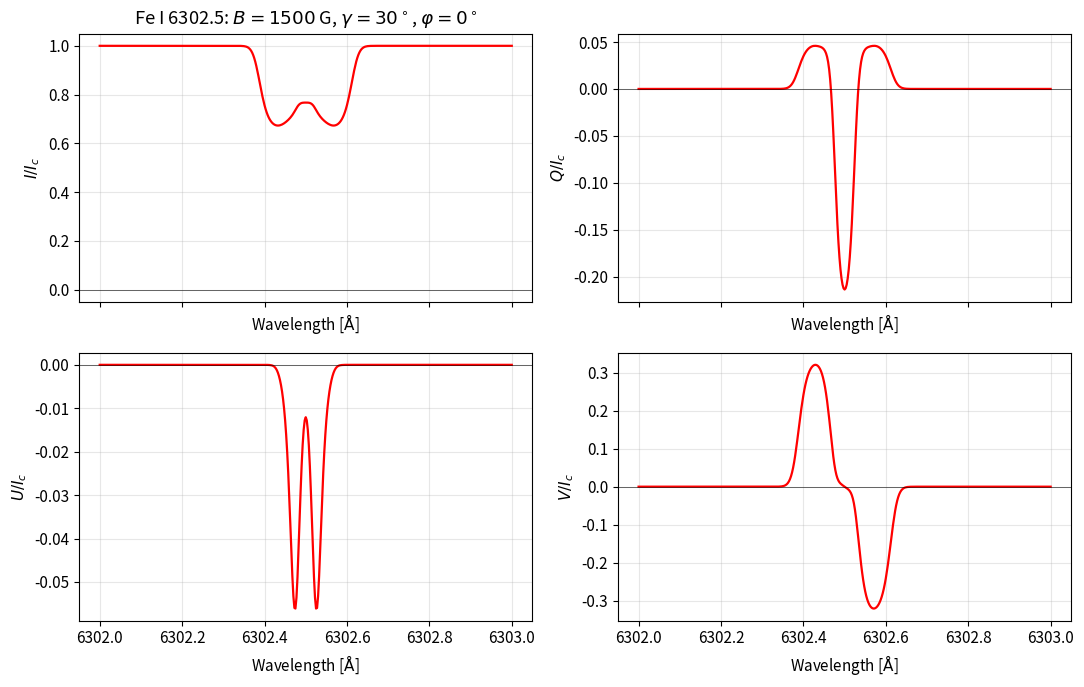
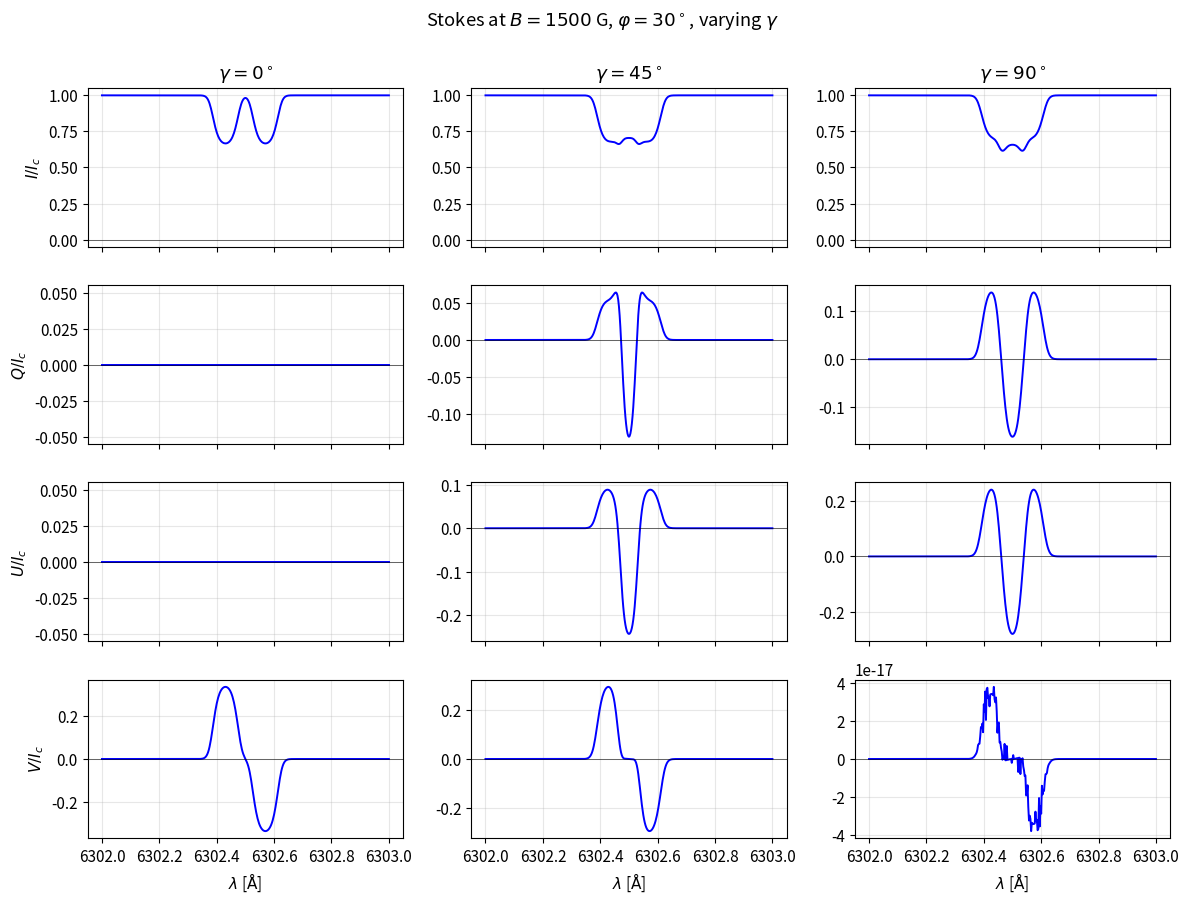
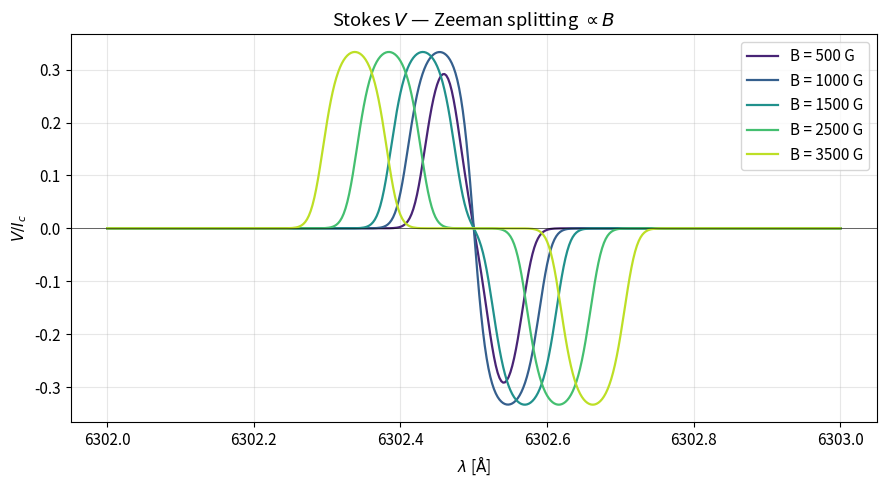
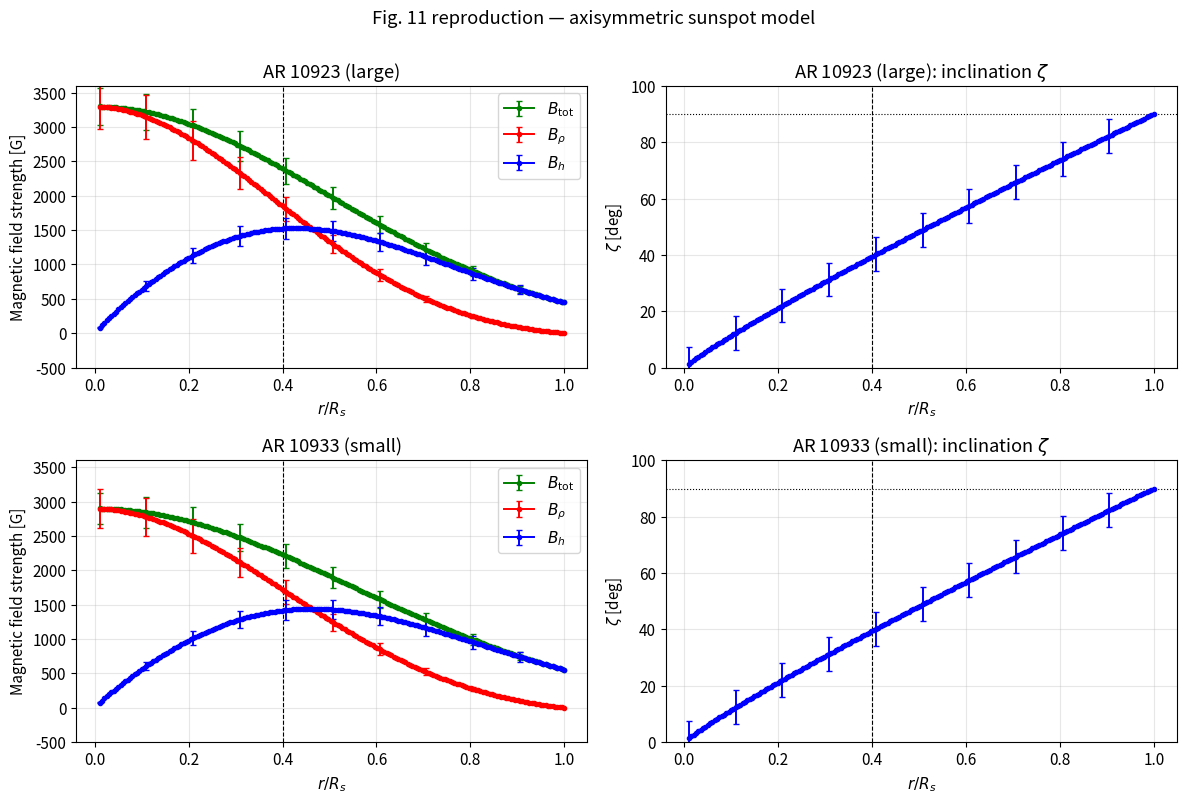
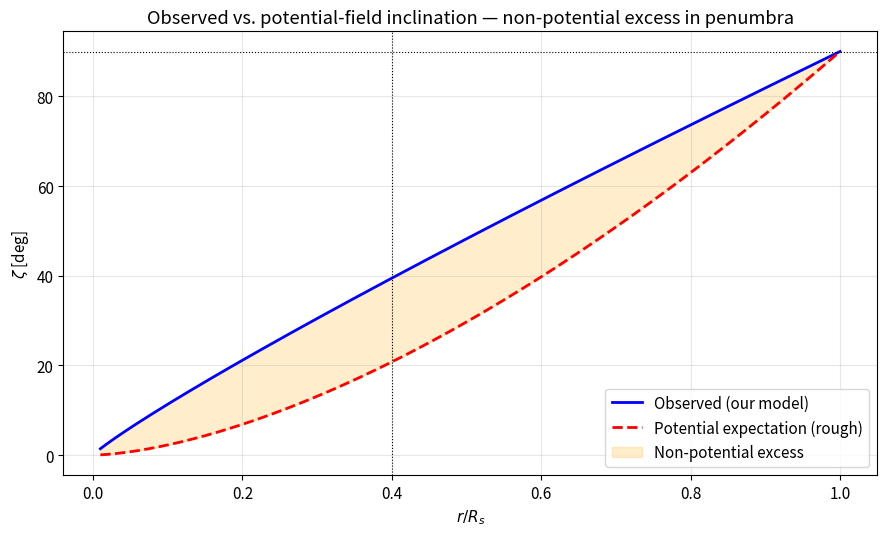
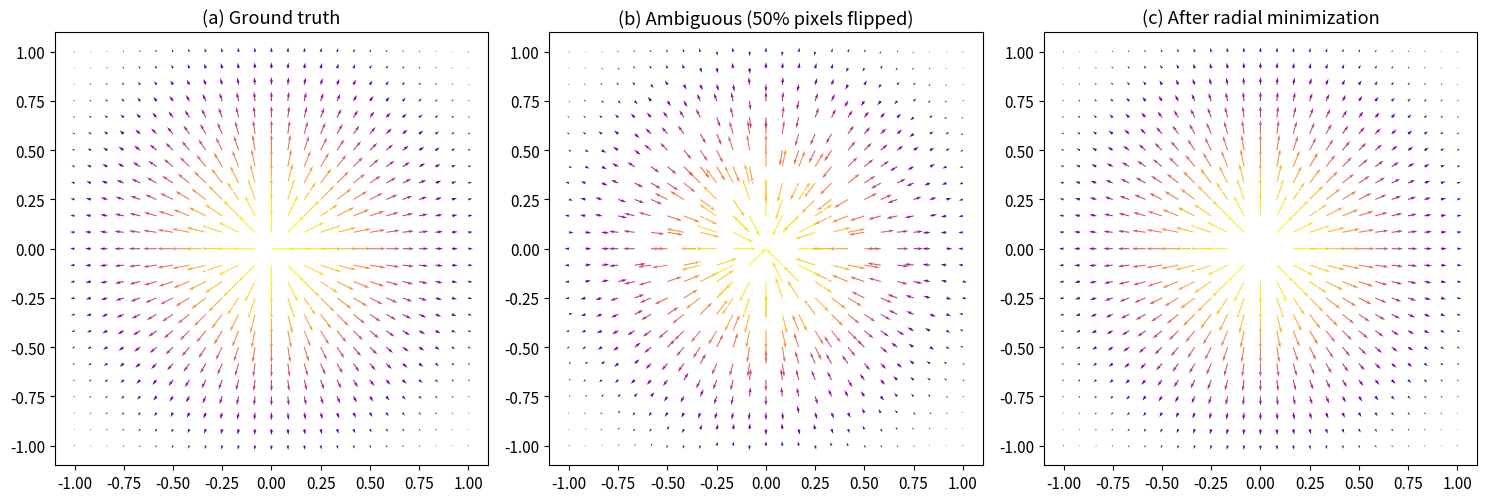
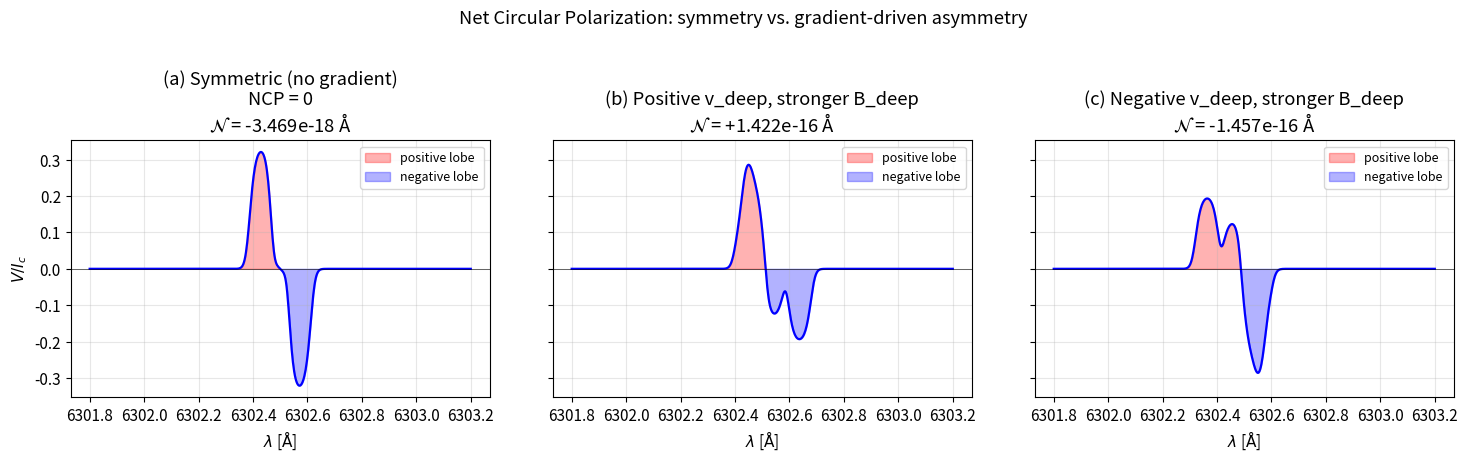
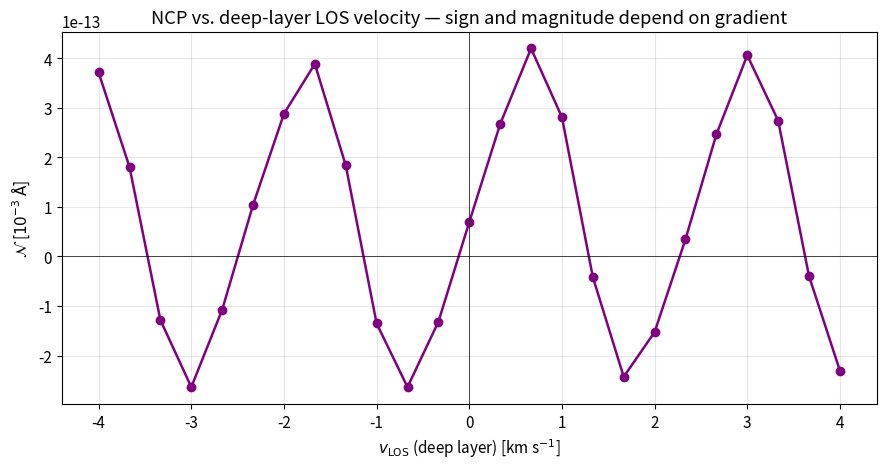

Write the Python code that produced these figures, in order.
import numpy as np
import matplotlib.pyplot as plt
from matplotlib import cm
from matplotlib.colors import Normalize
from dataclasses import dataclass

plt.rcParams['figure.figsize'] = (10, 6)
plt.rcParams['font.size'] = 11
plt.rcParams['axes.grid'] = True
plt.rcParams['grid.alpha'] = 0.3

rng = np.random.default_rng(42)

def voigt_gauss(u, a=0.0):
    """Simplified Voigt profile. For a=0 reduces to a pure Gaussian.

    Args:
        u: Dimensionless wavelength offset (lambda - lambda0) / Delta_lambda_D.
        a: Damping parameter. Default 0 (pure Gaussian, sufficient for demo).

    Returns:
        Tuple (H, L) where H is the absorption profile and L the dispersion.
    """
    H = np.exp(-u * u)
    L = -2.0 * u * H
    return H, L


def me_stokes(wl, B, gamma_deg, phi_deg, v_los=0.0, eta0=5.0, S0=0.2,
              S1=0.8, lambda0=6302.5, g_eff=2.5, Delta_lambda_D=0.030):
    """Synthesize Milne-Eddington Stokes profiles for a normal Zeeman triplet.

    Unno-Rachkovsky closed-form solution under the ME approximation.

    Args:
        wl: Wavelength grid in Angstrom.
        B: Magnetic field strength in Gauss.
        gamma_deg: Inclination between B and line-of-sight, degrees.
        phi_deg: Azimuth in plane perpendicular to LOS, degrees.
        v_los: Line-of-sight velocity in km/s (positive = redshift).
        eta0: Line-to-continuum opacity ratio.
        S0, S1: Source-function coefficients (S = S0 + S1*tau).
        lambda0: Rest wavelength in Angstrom (default Fe I 6302.5).
        g_eff: Effective Lande factor.
        Delta_lambda_D: Doppler width in Angstrom.

    Returns:
        Dict with keys 'I', 'Q', 'U', 'V' — each a 1-D array over wl.
    """
    gamma = np.deg2rad(gamma_deg)
    phi = np.deg2rad(phi_deg)
    c_light = 2.998e5
    dl_doppler = v_los * lambda0 / c_light
    dl_zeeman = 4.67e-13 * g_eff * lambda0**2 * B
    u = (wl - lambda0 - dl_doppler) / Delta_lambda_D
    u_b = dl_zeeman / Delta_lambda_D
    H_p, L_p = voigt_gauss(u)
    H_r, L_r = voigt_gauss(u - u_b)
    H_b, L_b = voigt_gauss(u + u_b)
    cos_g = np.cos(gamma)
    sin_g = np.sin(gamma)
    cos_2p = np.cos(2.0 * phi)
    sin_2p = np.sin(2.0 * phi)
    eta_I = 1.0 + 0.5 * eta0 * (H_p * sin_g**2 +
                                0.5 * (H_r + H_b) * (1.0 + cos_g**2))
    eta_Q = 0.5 * eta0 * (H_p - 0.5 * (H_r + H_b)) * sin_g**2 * cos_2p
    eta_U = 0.5 * eta0 * (H_p - 0.5 * (H_r + H_b)) * sin_g**2 * sin_2p
    eta_V = 0.5 * eta0 * (H_r - H_b) * cos_g
    rho_Q = 0.5 * eta0 * (L_p - 0.5 * (L_r + L_b)) * sin_g**2 * cos_2p
    rho_U = 0.5 * eta0 * (L_p - 0.5 * (L_r + L_b)) * sin_g**2 * sin_2p
    rho_V = 0.5 * eta0 * (L_r - L_b) * cos_g
    Delta = (eta_I**2 * (eta_I**2 - eta_Q**2 - eta_U**2 - eta_V**2 +
                         rho_Q**2 + rho_U**2 + rho_V**2) -
             (eta_Q * rho_Q + eta_U * rho_U + eta_V * rho_V)**2)
    I = S0 + S1 * eta_I * (eta_I**2 + rho_Q**2 + rho_U**2 + rho_V**2) / Delta
    Q = -S1 * (eta_I**2 * eta_Q +
               eta_I * (eta_V * rho_U - eta_U * rho_V) +
               rho_Q * (eta_Q * rho_Q + eta_U * rho_U + eta_V * rho_V)) / Delta
    U = -S1 * (eta_I**2 * eta_U +
               eta_I * (eta_Q * rho_V - eta_V * rho_Q) +
               rho_U * (eta_Q * rho_Q + eta_U * rho_U + eta_V * rho_V)) / Delta
    V = -S1 * (eta_I**2 * eta_V +
               eta_I * (eta_U * rho_Q - eta_Q * rho_U) +
               rho_V * (eta_Q * rho_Q + eta_U * rho_U + eta_V * rho_V)) / Delta
    return dict(I=I, Q=Q, U=U, V=V)

wl = np.linspace(6302.0, 6303.0, 401)
stokes_fig1 = me_stokes(wl, B=1500.0, gamma_deg=30.0, phi_deg=0.0)
I_c = stokes_fig1['I'][0]
fig, axes = plt.subplots(2, 2, figsize=(11, 7), sharex=True)
labels = [('I', '$I/I_c$'), ('Q', '$Q/I_c$'),
          ('U', '$U/I_c$'), ('V', '$V/I_c$')]
for ax, (k, lab) in zip(axes.flat, labels):
    y = stokes_fig1[k] / I_c
    ax.plot(wl, y, 'r-', lw=1.6)
    ax.axhline(0, color='k', lw=0.4)
    ax.set_ylabel(lab)
    ax.set_xlabel(r'Wavelength [$\mathrm{\AA}$]')
axes[0, 0].set_title(r'Fe I 6302.5: $B=1500$ G, $\gamma=30^\circ$, $\varphi=0^\circ$')
plt.tight_layout()
plt.show()
print(f"U amplitude (should be ~0 at phi=0): {np.max(np.abs(stokes_fig1['U']))/I_c:.2e}")

fig, axes = plt.subplots(4, 3, figsize=(12, 9), sharex=True)
for col, gamma_deg in enumerate([0, 45, 90]):
    s = me_stokes(wl, B=1500.0, gamma_deg=gamma_deg, phi_deg=30.0)
    for row, k in enumerate(['I', 'Q', 'U', 'V']):
        ax = axes[row, col]
        ax.plot(wl, s[k] / I_c, 'b-', lw=1.4)
        ax.axhline(0, color='k', lw=0.4)
        if row == 0:
            ax.set_title(rf'$\gamma={gamma_deg}^\circ$')
        if col == 0:
            ax.set_ylabel(f'${k}/I_c$')
        if row == 3:
            ax.set_xlabel(r'$\lambda$ [$\mathrm{\AA}$]')
plt.suptitle(r'Stokes at $B=1500$ G, $\varphi=30^\circ$, varying $\gamma$', y=1.00)
plt.tight_layout()
plt.show()

fig, ax = plt.subplots(1, 1, figsize=(9, 5))
colors = cm.viridis(np.linspace(0.1, 0.9, 5))
for B_val, c in zip([500, 1000, 1500, 2500, 3500], colors):
    s = me_stokes(wl, B=B_val, gamma_deg=0.0, phi_deg=0.0)
    ax.plot(wl, s['V'] / I_c, color=c, lw=1.6, label=f'B = {B_val} G')
ax.axhline(0, color='k', lw=0.4)
ax.set_xlabel(r'$\lambda$ [$\mathrm{\AA}$]')
ax.set_ylabel(r'$V/I_c$')
ax.set_title(r'Stokes $V$ — Zeeman splitting $\propto B$')
ax.legend()
plt.tight_layout()
plt.show()
print("Hale 1908: estimated B ~ 2,600-2,900 G from such splitting.")

@dataclass
class SunspotModel:
    """Axisymmetric sunspot magnetic-field model.

    Attributes:
        B0: Central field strength (G).
        Rs: Sunspot radius (Mm) used for normalization.
        sigma_frac: Gaussian scale length as fraction of Rs.
        alpha: Power-law exponent for inclination growth.
    """
    B0: float = 3300.0
    Rs: float = 28.0
    sigma_frac: float = 0.50
    alpha: float = 0.9

    def profiles(self, r_norm):
        """Compute radial profiles at normalized radius r/Rs.

        Args:
            r_norm: Array of r/Rs values in [0, 1].

        Returns:
            Dict with keys 'B_tot', 'B_rho', 'B_h', 'zeta_deg'.
        """
        B_tot = self.B0 * np.exp(-r_norm**2 / (2.0 * self.sigma_frac**2))
        zeta = 90.0 * np.clip(r_norm, 0, 1)**self.alpha
        zeta_rad = np.deg2rad(zeta)
        B_rho = B_tot * np.cos(zeta_rad)
        B_h = B_tot * np.sin(zeta_rad)
        return dict(B_tot=B_tot, B_rho=B_rho, B_h=B_h, zeta_deg=zeta)


r_norm = np.linspace(0.01, 1.0, 200)
model_large = SunspotModel(B0=3300.0, Rs=28.0)
model_small = SunspotModel(B0=2900.0, Rs=20.0, sigma_frac=0.55)

fig, axes = plt.subplots(2, 2, figsize=(12, 8))
for row, (name, model) in enumerate(
        [('AR 10923 (large)', model_large),
         ('AR 10933 (small)', model_small)]):
    p = model.profiles(r_norm)
    ax = axes[row, 0]
    ax.errorbar(r_norm, p['B_tot'],
                yerr=0.08 * p['B_tot'], fmt='.-', color='green',
                lw=1.4, label=r'$B_{\mathrm{tot}}$', capsize=2, errorevery=20)
    ax.errorbar(r_norm, p['B_rho'],
                yerr=0.10 * np.abs(p['B_rho']), fmt='.-', color='red',
                lw=1.4, label=r'$B_\rho$', capsize=2, errorevery=20)
    ax.errorbar(r_norm, p['B_h'],
                yerr=0.10 * np.abs(p['B_h']), fmt='.-', color='blue',
                lw=1.4, label=r'$B_h$', capsize=2, errorevery=20)
    ax.axvline(0.4, ls='--', color='k', lw=0.8)
    ax.set_xlabel(r'$r/R_s$')
    ax.set_ylabel('Magnetic field strength [G]')
    ax.set_title(name)
    ax.legend(loc='upper right')
    ax.set_ylim(-500, 3600)
    ax = axes[row, 1]
    ax.errorbar(r_norm, p['zeta_deg'],
                yerr=6.0, fmt='.-', color='blue',
                lw=1.4, capsize=2, errorevery=20)
    ax.axhline(90, ls=':', color='k', lw=0.8)
    ax.axvline(0.4, ls='--', color='k', lw=0.8)
    ax.set_xlabel(r'$r/R_s$')
    ax.set_ylabel(r'$\zeta$ [deg]')
    ax.set_title(name + r': inclination $\zeta$')
    ax.set_ylim(0, 100)
plt.suptitle('Fig. 11 reproduction — axisymmetric sunspot model', y=1.00)
plt.tight_layout()
plt.show()

p = model_large.profiles(r_norm)
idx_center = 0
idx_04 = np.argmin(np.abs(r_norm - 0.4))
idx_05 = np.argmin(np.abs(r_norm - 0.5))
idx_edge = -1
idx_bh_max = np.argmax(p['B_h'])

print(f"B_tot(center)      = {p['B_tot'][idx_center]:.0f} G"
      f"  (paper: 2600-3300 G)")
print(f"zeta(r/Rs=0.4)     = {p['zeta_deg'][idx_04]:.0f} deg"
      f"  (paper: ~40 deg)")
print(f"B_h maximum at     r/Rs = {r_norm[idx_bh_max]:.2f}"
      f"  (paper: ~0.5)")
print(f"zeta at B_h max    = {p['zeta_deg'][idx_bh_max]:.0f} deg"
      f"  (paper: ~45 deg)")
print(f"zeta(r/Rs=1.0)     = {p['zeta_deg'][idx_edge]:.0f} deg"
      f"  (paper: ~80 deg)")

fig, ax = plt.subplots(1, 1, figsize=(9, 5.5))
ax.plot(r_norm, p['zeta_deg'], 'b-', lw=2,
        label='Observed (our model)')
zeta_pot_rough = 90.0 * r_norm**1.6
ax.plot(r_norm, zeta_pot_rough, 'r--', lw=2,
        label='Potential expectation (rough)')
ax.fill_between(r_norm, zeta_pot_rough, p['zeta_deg'],
                where=(p['zeta_deg'] > zeta_pot_rough),
                alpha=0.2, color='orange',
                label='Non-potential excess')
ax.axvline(0.4, ls=':', color='k', lw=0.8)
ax.axhline(90, ls=':', color='k', lw=0.8)
ax.set_xlabel(r'$r/R_s$')
ax.set_ylabel(r'$\zeta$ [deg]')
ax.set_title('Observed vs. potential-field inclination — '
             r'non-potential excess in penumbra')
ax.legend()
plt.tight_layout()
plt.show()
print("Section 2.3 of the review: |j_rho| < 75 mA/m^2, "
      "so the field is non-potential.")

def generate_ambiguous_vector_field(n=30, noise_level=0.0):
    """Create a synthetic sunspot field with 180-degree ambiguity.

    Each pixel's azimuth is randomly flipped by pi with 50% probability,
    simulating the ambiguity that Stokes inversion leaves behind.

    Args:
        n: Grid resolution (n x n).
        noise_level: Gaussian noise added to true azimuth (radians).

    Returns:
        Tuple (xx, yy, Bx_amb, By_amb, Bx_true, By_true) grid arrays.
    """
    x = np.linspace(-1, 1, n)
    y = np.linspace(-1, 1, n)
    xx, yy = np.meshgrid(x, y)
    r = np.sqrt(xx**2 + yy**2) + 1e-9
    phi_true = np.arctan2(yy, xx)
    phi_true += rng.normal(0, noise_level, xx.shape)
    B_amp = np.exp(-r**2 / 0.6)
    Bx_true = B_amp * np.cos(phi_true)
    By_true = B_amp * np.sin(phi_true)
    flip = rng.integers(0, 2, xx.shape) * np.pi
    Bx_amb = B_amp * np.cos(phi_true + flip)
    By_amb = B_amp * np.sin(phi_true + flip)
    mask = r < 0.1
    Bx_amb[mask] = np.nan
    By_amb[mask] = np.nan
    return xx, yy, Bx_amb, By_amb, Bx_true, By_true


def resolve_ambiguity_radial(xx, yy, Bx, By):
    """Resolve 180-degree ambiguity by choosing sign that maximizes radial alignment.

    Implements Eq. 9 of Borrero & Ichimoto 2011: for each pixel, pick B or -B
    such that (B . r) / (|B| |r|) is maximized (closest to +1 for positive
    polarity, -1 for negative).

    Args:
        xx, yy: Grid coordinates (radial vector r = (xx, yy)).
        Bx, By: Ambiguous field components.

    Returns:
        Tuple (Bx_res, By_res) with ambiguity resolved.
    """
    r_norm = np.sqrt(xx**2 + yy**2) + 1e-9
    B_norm = np.sqrt(Bx**2 + By**2) + 1e-9
    cos_align = (Bx * xx + By * yy) / (B_norm * r_norm)
    flip_mask = cos_align < 0
    Bx_res = np.where(flip_mask, -Bx, Bx)
    By_res = np.where(flip_mask, -By, By)
    return Bx_res, By_res


xx, yy, Bx_amb, By_amb, Bx_true, By_true = generate_ambiguous_vector_field(n=25)
Bx_res, By_res = resolve_ambiguity_radial(xx, yy, Bx_amb, By_amb)

fig, axes = plt.subplots(1, 3, figsize=(15, 5))
for ax, (Bx, By), title in zip(
        axes,
        [(Bx_true, By_true), (Bx_amb, By_amb), (Bx_res, By_res)],
        ['(a) Ground truth',
         '(b) Ambiguous (50% pixels flipped)',
         '(c) After radial minimization']):
    mag = np.sqrt(Bx**2 + By**2)
    ax.quiver(xx, yy, Bx, By, mag, cmap='plasma', scale=18)
    th = np.linspace(0, 2 * np.pi, 200)
    ax.plot(0.35 * np.cos(th), 0.35 * np.sin(th), 'w--', lw=1)
    ax.set_xlim(-1.1, 1.1)
    ax.set_ylim(-1.1, 1.1)
    ax.set_aspect('equal')
    ax.set_title(title)
    ax.grid(False)
plt.tight_layout()
plt.show()

mask = ~np.isnan(Bx_amb)
dot_true = (Bx_res * Bx_true + By_res * By_true)[mask]
agreement = float(np.mean(dot_true > 0) * 100)
print(f"Fraction of pixels correctly disambiguated: {agreement:.1f}%")

trapezoid = np.trapezoid if hasattr(np, "trapezoid") else np.trapz
def two_layer_V(wl, B_deep, B_shallow, v_deep, v_shallow,
                gamma_deg=30.0, weight_deep=0.6):
    """Simulate Stokes V from a two-layer atmosphere.

    Mimics a gradient by linearly combining two ME syntheses.
    Equivalent to a crude 2-slab model — enough to show the asymmetry
    that drives NCP.

    Args:
        wl: Wavelength grid.
        B_deep, B_shallow: Field strengths (G) in deep / shallow layers.
        v_deep, v_shallow: LOS velocities (km/s).
        gamma_deg: Inclination (deg), common to both layers.
        weight_deep: Weight of deep layer in combined Stokes V.

    Returns:
        Array of combined V/I_c.
    """
    s_d = me_stokes(wl, B=B_deep, gamma_deg=gamma_deg, phi_deg=0.0,
                    v_los=v_deep)
    s_s = me_stokes(wl, B=B_shallow, gamma_deg=gamma_deg, phi_deg=0.0,
                    v_los=v_shallow)
    Ic = s_d['I'][0]
    return weight_deep * s_d['V'] / Ic + (1 - weight_deep) * s_s['V'] / Ic


wl_ncp = np.linspace(6301.8, 6303.2, 601)
V_sym = two_layer_V(wl_ncp, B_deep=1500, B_shallow=1500,
                    v_deep=0.0, v_shallow=0.0)
V_asym1 = two_layer_V(wl_ncp, B_deep=1800, B_shallow=1000,
                      v_deep=2.5, v_shallow=-0.5)
V_asym2 = two_layer_V(wl_ncp, B_deep=1800, B_shallow=1000,
                      v_deep=-2.5, v_shallow=0.5)

fig, axes = plt.subplots(1, 3, figsize=(15, 4.5), sharey=True)
for ax, V, title in zip(
        axes,
        [V_sym, V_asym1, V_asym2],
        ['(a) Symmetric (no gradient)\nNCP = 0',
         '(b) Positive v_deep, stronger B_deep',
         '(c) Negative v_deep, stronger B_deep']):
    ax.plot(wl_ncp, V, 'b-', lw=1.6)
    ax.axhline(0, color='k', lw=0.4)
    ax.fill_between(wl_ncp, 0, V, where=(V > 0), alpha=0.3, color='red',
                    label='positive lobe')
    ax.fill_between(wl_ncp, 0, V, where=(V < 0), alpha=0.3, color='blue',
                    label='negative lobe')
    ncp = float(trapezoid(V, wl_ncp))
    ax.set_title(title + f'\n$\\mathcal{{N}}$ = {ncp:+.3e} \u00c5')
    ax.set_xlabel(r'$\lambda$ [$\mathrm{\AA}$]')
    ax.legend(loc='upper right', fontsize=9)
axes[0].set_ylabel(r'$V/I_c$')
plt.suptitle('Net Circular Polarization: symmetry vs. gradient-driven asymmetry',
             y=1.02)
plt.tight_layout()
plt.show()

trapezoid = np.trapezoid if hasattr(np, "trapezoid") else np.trapz
v_deep_grid = np.linspace(-4, 4, 25)
ncp_values = []
for vd in v_deep_grid:
    V = two_layer_V(wl_ncp, B_deep=1800, B_shallow=1000,
                    v_deep=float(vd), v_shallow=-0.5)
    ncp_values.append(float(trapezoid(V, wl_ncp)))
ncp_values = np.array(ncp_values)

fig, ax = plt.subplots(1, 1, figsize=(9, 5))
ax.plot(v_deep_grid, ncp_values * 1e3, 'o-', lw=1.8, color='purple')
ax.axhline(0, color='k', lw=0.5)
ax.axvline(0, color='k', lw=0.5)
ax.set_xlabel(r'$v_{\mathrm{LOS}}$ (deep layer) [km s$^{-1}$]')
ax.set_ylabel(r'$\mathcal{N}$ [$10^{-3}$ $\mathrm{\AA}$]')
ax.set_title('NCP vs. deep-layer LOS velocity — '
             'sign and magnitude depend on gradient')
plt.tight_layout()
plt.show()
print("Matches review §3.2.6: NCP changes sign as gradient reverses.\n"
      "Martinez-Pillet 2000: limb-side vs disk-center-side penumbra "
      "show opposite-sign NCP — consistent with opposite LOS-velocity "
      "projection of the Evershed flow.")
